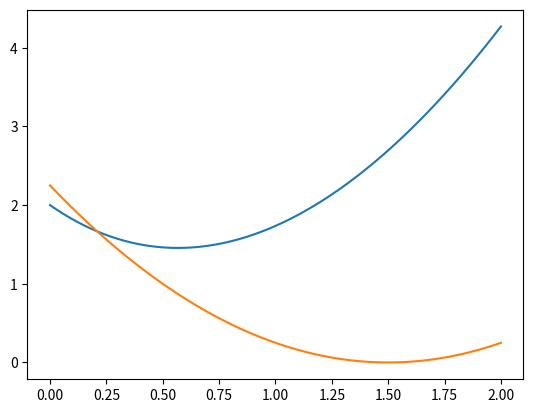

Write the Python code that produced this figure.
#!/usr/bin/env python
# coding: utf-8

# # tri- section optimization method
# 
# 
# 

# In[10]:


import numpy as np
import matplotlib.pyplot as plt
import math


# In[11]:


def funzione(x):
    y = x**2+2*np.exp(-x)
    return y

def funzione1(x):
    return (x-1.5)**2

def plot(array, a):
    return plt.plot(array, a)

def tri_section(func, x, epsilon=10**-6, max_iter= 100):
    x1=min(x)
    x2=max(x)
    delta=x2-x1
    conta = 0
    while delta > epsilon and conta < max_iter:
        conta+=1
        x3=x1+delta/3
        x4=x2-delta/3
        f3 = funzione(x3)
        f4 = funzione(x4)    
        if f3>f4:
            x1=x3
        else:        
            x2=x4
        
        delta=x2-x1
        
    return np.round((x2+x1)/2, 6)

    


# In[12]:


x=np.linspace(0,2, 200)
plot(x, funzione(x))

plot(x, funzione1(x))



print(f'the minimum of the functio is: {tri_section(funzione, x)}')

print(f'minimum of the functio is: {tri_section(funzione1, x)}')



